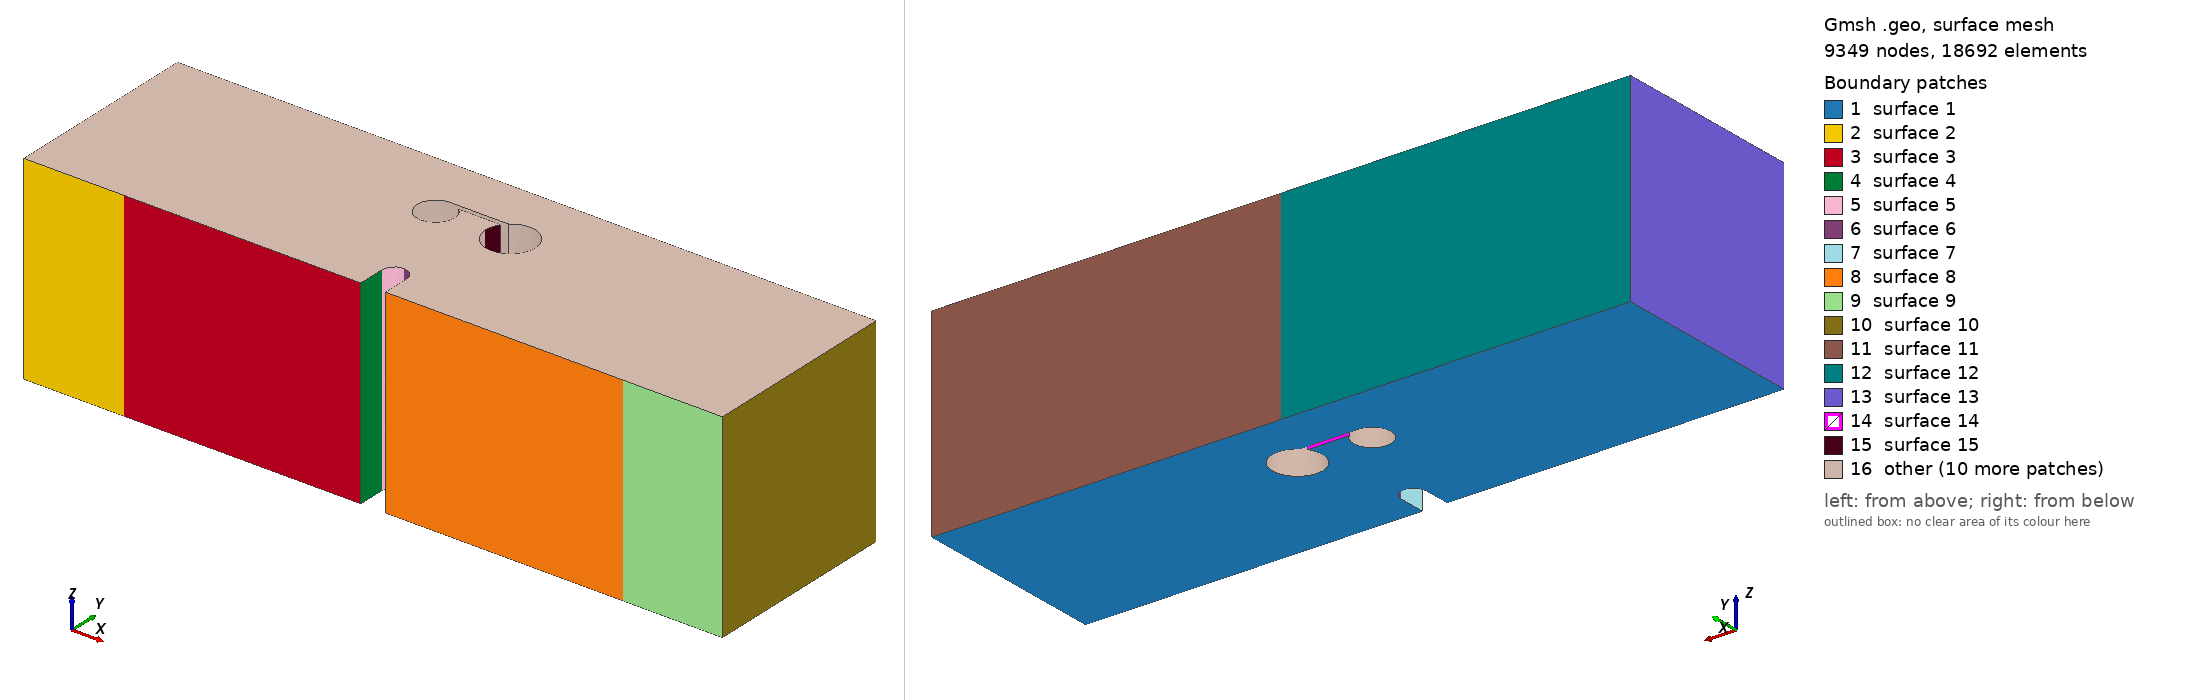

Gmsh geometry script, surface-meshed: 9349 nodes, 18692 surface elements. Boundary patches (legend numbers): 1 surface 1, 2 surface 2, 3 surface 3, 4 surface 4, 5 surface 5, 6 surface 6, 7 surface 7, 8 surface 8, 9 surface 9, 10 surface 10, 11 surface 11, 12 surface 12, 13 surface 13, 14 surface 14, 15 surface 15, 16 other. Left view from above one corner, right view from below the opposite corner. The script declares no physical surfaces, so the legend lists its geometric surfaces. The drawing asked Gmsh for element sizes between 1% and 20% of the model's largest extent; the script's own settings can give other sizes.

=== mesh_2holes_connected_3d_DL1.5mm_DR2.0mm_x1.50mm_y3.6mm_upline.geo (drawn) ===
SetFactory("OpenCASCADE");

//==============================================================================
// (d) 2 holes connected by thin line (diverging crack path)
// Case       : DL1.5mm_DR2.0mm_x1.50mm_y3.6mm_upline
// Experiment : 1.1 Alum_2.0_1.5mmD_y3.6mm_x1.5mm_upline
// Source STL : New sample stls/(d) 2 holes connected by thin line (diverging crack path)/connected 1/Alum_2.0_1.5mmD_y3.6mm_x1.5mm_upline.stl
// Written by threepointbending/new_samples_tools/make_new_sample_geos.py;
// parameters measured from the STL (mm in the STL, metres here).
//==============================================================================

//==============================================================================
// MESH PARAMETERS
//==============================================================================
// Global mesh size parameters
lc = 0.001;          // Global mesh size (1 mm)
lc_refined = 0.0001;   // Refined mesh size in notch/feature region (100 microns, as meshfile_2holes)
lc_support = 0.00025; // Refined mesh size at support regions (250 microns)
extrude_z = 0.008;   // Total thickness in z-direction (8 mm)
Mesh.MshFileVersion = 2.2;   // MSH 2.2 ASCII, as meshfile_height / meshfile_2holes

//==============================================================================
// NOTCH (tip at x = 14 mm, y = 1.6 mm; width 1 mm)
//==============================================================================
notch_tip_x = 0.014;
notch_tip_y = 0.0016;
// 1 = semicircular tip of radius 0.5 mm (all earlier meshfile_* sets, paper figure)
// 0 = flat tip, i.e. the rectangular 1.0 x 1.6 mm notch exactly as drawn in the STL
notch_round = 1;

//==============================================================================
// TWO HOLES (left smaller or equal) CONNECTED BY A THIN LINE (0.2 mm slot)
//==============================================================================
dx_left = 0.0015;     // Left hole: horizontal distance from notch tip (1.50 mm)
dx_right = 0.0015;    // Right hole: horizontal distance from notch tip (1.50 mm)
dy = 0.0036;         // Both holes: vertical distance from notch tip (3.6 mm)
hole_radius_left = 0.00075;   // Left hole radius (D = 1.5 mm)
hole_radius_right = 0.001;  // Right hole radius (D = 2.0 mm)
// Connecting line: 0 = none ("overlap" samples), 1 = up, 2 = mid, 3 = down.
// Up/down lines are tangent to the top/bottom of the smaller hole; mid is centred.
line_type = 1;
line_width = 0.0002;   // 0.2 mm

hole_left_x = notch_tip_x - dx_left;
hole_right_x = notch_tip_x + dx_right;
hole_y = notch_tip_y + dy;

//==============================================================================
// BEAM OUTLINE (XY plane at z = 0), extruded in z below
//==============================================================================
Point(1) = {      0,      0,   0, lc};
Point(2) = { 0.0135,      0,   0, lc};
If (notch_round == 1)
  Point(3) = { 0.0135, 0.0011,   0, lc};
  Point(4) = { 0.0140, 0.0016,   0, lc};
  Point(5) = { 0.0145, 0.0011,   0, lc};
  Point(14) = { 0.0140, 0.0011, 0, lc};  // Circle center for notch
Else
  Point(3) = { 0.0135, 0.0016,   0, lc};
  Point(4) = { 0.0140, 0.0016,   0, lc};
  Point(5) = { 0.0145, 0.0016,   0, lc};
EndIf
Point(6) = { 0.0145,      0,   0, lc};
Point(7) = { 0.0280,      0,   0, lc};
Point(8) = { 0.0280, 0.008,   0, lc};
Point(9) = {      0, 0.008,   0, lc};

// POINTS FOR LINE SUPPORTS (at center of original patches)
Point(25) = { 0.004,      0, 0, lc_support};  // Left support line position
Point(26) = { 0.024,      0, 0, lc_support};  // Right support line position
Point(27) = { 0.014, 0.008, 0, lc_support};  // Loading line position

// Bottom edge: left corner -> left support -> notch -> right support -> right corner
Line(1) = {1, 25};       // Bottom left corner to left support line
Line(2) = {25, 2};       // Left support line to notch start
Line(3) = {2, 3};        // Notch vertical left
If (notch_round == 1)
  Circle(4) = {3, 14, 4};  // Notch circle left
  Circle(5) = {4, 14, 5};  // Notch circle right
Else
  Line(4) = {3, 4};        // Flat notch tip, left half
  Line(5) = {4, 5};        // Flat notch tip, right half
EndIf
Line(6) = {5, 6};        // Notch vertical right
Line(7) = {6, 26};       // Notch end to right support line
Line(8) = {26, 7};       // Right support line to right corner
Line(9) = {7, 8};        // Right edge
Line(10) = {8, 27};      // Top right to loading line
Line(11) = {27, 9};      // Loading line to top left corner
Line(12) = {9, 1};       // Left edge

// Hole pair + connecting line/throat as ONE closed outline cut from the section
// (no boolean; points computed by connected_void_outline_geo in make_new_sample_geos.py)
Point(60) = {0.0125, 0.0052, 0, lc_refined};  // left hole centre
Point(61) = {0.0155, 0.0052, 0, lc_refined};  // right hole centre
Point(62) = {0.0130099019513593, 0.00575, 0, lc_refined};  // left hole meets the lower edge
Point(63) = {0.0146648353455755, 0.00575, 0, lc_refined};  // right hole meets the lower edge
Point(64) = {0.0148385621722339, 0.00595, 0, lc_refined};  // right hole meets the upper edge
Point(65) = {0.0125, 0.00595, 0, lc_refined};  // left hole meets the upper edge
Point(66) = {0.0145, 0.0052, 0, lc_refined};  // right hole, far side, 180 deg
Point(67) = {0.0155, 0.0042, 0, lc_refined};  // right hole, far side, 270 deg
Point(68) = {0.0165, 0.0052, 0, lc_refined};  // right hole, far side, 0 deg
Point(69) = {0.0155, 0.0062, 0, lc_refined};  // right hole, far side, 90 deg
Point(70) = {0.01175, 0.0052, 0, lc_refined};  // left hole, far side, 180 deg
Point(71) = {0.0125, 0.00445, 0, lc_refined};  // left hole, far side, 270 deg
Point(72) = {0.01325, 0.0052, 0, lc_refined};  // left hole, far side, 0 deg
Line(60) = {62, 63};  // lower edge of the line/throat
Circle(61) = {63, 61, 66};  // right hole, far side
Circle(62) = {66, 61, 67};  // right hole, far side
Circle(63) = {67, 61, 68};  // right hole, far side
Circle(64) = {68, 61, 69};  // right hole, far side
Circle(65) = {69, 61, 64};  // right hole, far side
Line(66) = {64, 65};  // upper edge of the line/throat
Circle(67) = {65, 60, 70};  // left hole, far side
Circle(68) = {70, 60, 71};  // left hole, far side
Circle(69) = {71, 60, 72};  // left hole, far side
Circle(70) = {72, 60, 62};  // left hole, far side
Curve Loop(2) = {60, 61, 62, 63, 64, 65, 66, 67, 68, 69, 70};

Curve Loop(1) = {1, 2, 3, 4, 5, 6, 7, 8, 9, 10, 11, 12};
Plane Surface(1) = {1, 2};

// Extrude in z (tetrahedral elements; size controlled by the background field)
out[] = Extrude {0, 0, extrude_z} {
  Surface{1};
};
main_vol = out[1];

// Physical Volume = MOOSE block 1 (the decks' damage block); every volume of the result
all_vols[] = Volume "*";
Printf("Total volumes found: %g", #all_vols[]);
Physical Volume("volume") = {all_vols[]};

//==============================================================================
// MESH REFINEMENT FIELDS (tetrahedral elements)
//==============================================================================
// Field 1: Refine in the notch region (vertical band above the notch, full height)
Field[1] = Box;
Field[1].VIn = lc_refined;
Field[1].VOut = lc;
Field[1].XMin = 0.013;
Field[1].XMax = 0.015;
Field[1].YMin = 0;
Field[1].YMax = 0.008;
Field[1].ZMin = 0;
Field[1].ZMax = extrude_z;
Field[1].Thickness = 0.003;

// Field 3: Refine between notch and LEFT hole (ligament region)
Field[3] = Box;
Field[3].VIn = lc_refined;
Field[3].VOut = lc;
Field[3].XMin = hole_left_x - hole_radius_left - 0.001;  // Extend past left hole
Field[3].XMax = notch_tip_x + 0.001;  // Extend right of notch
Field[3].YMin = notch_tip_y;  // Start at notch tip
Field[3].YMax = hole_y + hole_radius_left + 0.001;  // Extend past hole top
Field[3].ZMin = 0;
Field[3].ZMax = extrude_z;
Field[3].Thickness = 0.002;

// Field 7: Refine between notch and RIGHT hole (ligament region)
Field[7] = Box;
Field[7].VIn = lc_refined;
Field[7].VOut = lc;
Field[7].XMin = notch_tip_x - 0.001;  // Extend left of notch
Field[7].XMax = hole_right_x + hole_radius_right + 0.001;  // Extend past right hole
Field[7].YMin = notch_tip_y;  // Start at notch tip
Field[7].YMax = hole_y + hole_radius_right + 0.001;  // Extend past hole top
Field[7].ZMin = 0;
Field[7].ZMax = extrude_z;
Field[7].Thickness = 0.002;

// Field 4: Refine near left support line (x = 0.004)
Field[4] = Box;
Field[4].VIn = lc_support;
Field[4].VOut = lc;
Field[4].XMin = 0.002;
Field[4].XMax = 0.006;
Field[4].YMin = 0;
Field[4].YMax = 0.002;
Field[4].ZMin = 0;
Field[4].ZMax = extrude_z;
Field[4].Thickness = 0.002;

// Field 5: Refine near right support line (x = 0.024)
Field[5] = Box;
Field[5].VIn = lc_support;
Field[5].VOut = lc;
Field[5].XMin = 0.022;
Field[5].XMax = 0.026;
Field[5].YMin = 0;
Field[5].YMax = 0.002;
Field[5].ZMin = 0;
Field[5].ZMax = extrude_z;
Field[5].Thickness = 0.002;

// Field 6: Combine all fields (use minimum)
Field[6] = Min;
Field[6].FieldsList = {1, 3, 4, 5, 7};

Background Field = 6;

Printf("Line supports at x = 0.004 and x = 0.024 (y = 0); loading line at x = 0.014, y = 0.008");
